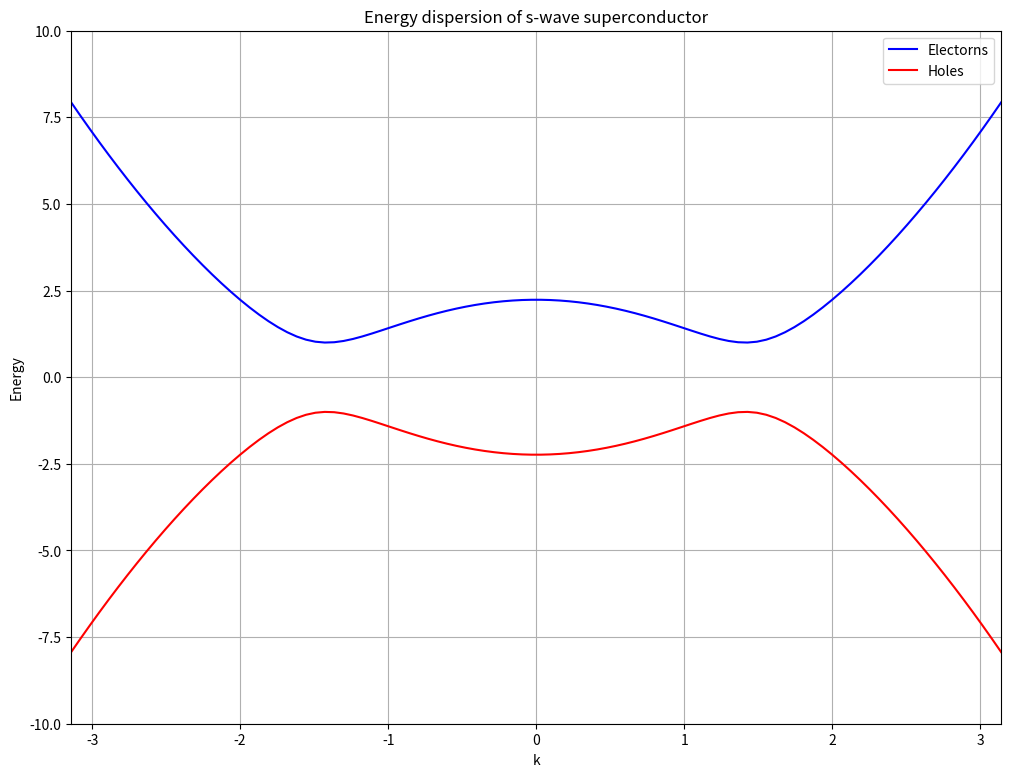

This figure's Python source:
#%% 
import numpy as np
import matplotlib.pyplot as plt 
from scipy import constants 
#%%

def tight_binding_hamiltonian(t:float, k_value:float, chem_potential:float):
    '''
    Define a function to calculate the tight binding hamiltonian for a 1d linear chain
    
    t:  self energy 
    k_value: absolute value of k-vector
    chem_potential: chemical potential

    Returns the Hamiltonian as a 2x2 Matrix 
    '''
    H = np.array([[(k_value**2 - chem_potential), t],
                  [- t, - (k_value**2 - chem_potential)]], dtype=complex)  
    return H 


def calculate_band_structure(t, k_values, chem_potential):
    '''
    Create a function to calculate the eigenvalues(eigenenergies) of the hamiltonian.
    Parameters are the same as in the function for the hamiltonian.  
    k_values: Where to calculate the energies 

    Returns an array with eigenenergies
    '''
    energies = []

    for k_value in k_values:
        H = tight_binding_hamiltonian(t, k_value, chem_potential)
        eigenvalues = np.linalg.eigvalsh(H)
        energies.append(eigenvalues)   
    return np.array(energies)


'''arrange parameters'''
delta = 1
mu = 2
k_values = np.linspace(-np.pi, np.pi, 100)
energies = calculate_band_structure(delta, k_values, mu)


def positive_values_of_array(arr_input): 
    '''Define a functon that returns an array with only the positive entries of arr_input'''
    energies_e = arr_input[arr_input >= 0]
    return energies_e


def negative_values_of_array(arr_input):
    '''Define a functon that returns an array with only the negative entries of arr_input'''
    energies_h = arr_input[arr_input <= 0]
    return energies_h


'''set up the plot'''
plt.figure(figsize=(12, 9))
plt.grid()
plt.xlim(-np.pi, np.pi)
plt.ylim(-10, 10)
plt.xlabel('k')
plt.ylabel('Energy')
plt.title('Energy dispersion of s-wave superconductor')
plt.plot(k_values, positive_values_of_array(energies), label='Electorns', c='Blue')
plt.plot(k_values, negative_values_of_array(energies), label='Holes', c='Red')
plt.legend()
plt.show()


H_k0 = np.array([[mu**2, delta], [delta,- mu**2]], dtype=complex)
eigenvalues_k0 = np.linalg.eigvals(H_k0)
print(eigenvalues_k0)
#%%

